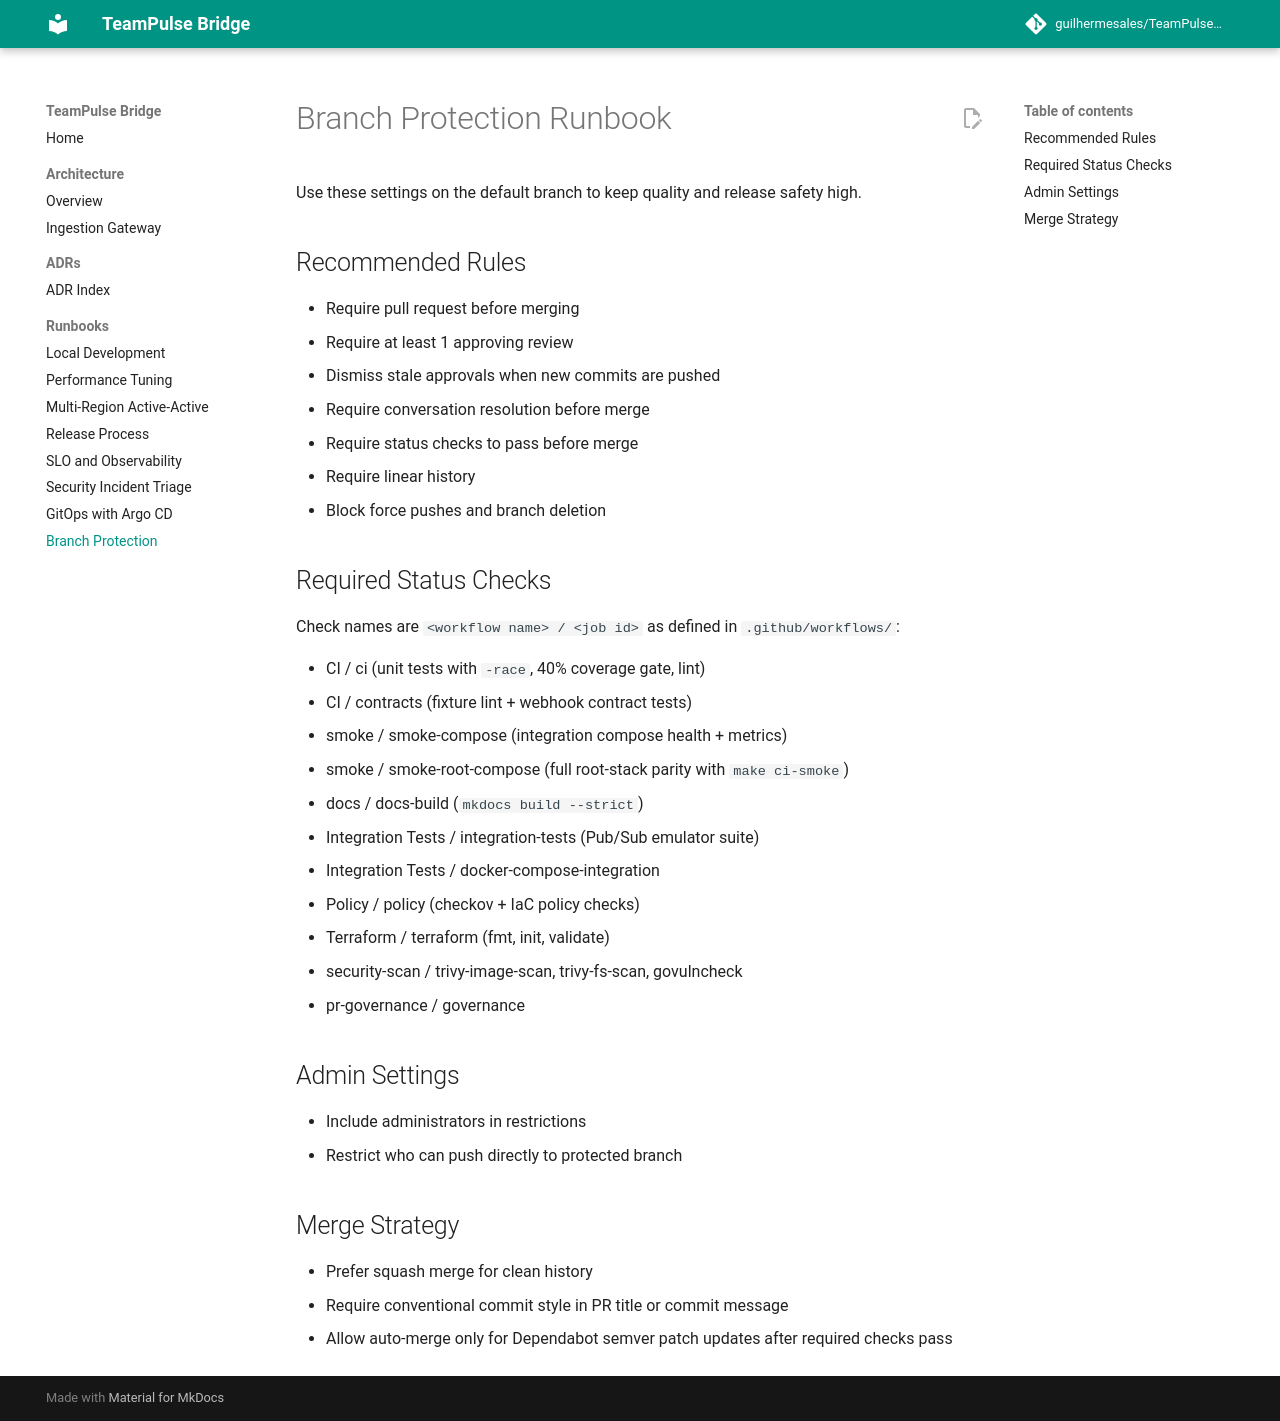

repository: kill74/TeamPulseBridge · page: runbooks/branch-protection/index.html · generator: mkdocs

# Branch Protection Runbook

Use these settings on the default branch to keep quality and release safety high.

## Recommended Rules

- Require pull request before merging
- Require at least 1 approving review
- Dismiss stale approvals when new commits are pushed
- Require conversation resolution before merge
- Require status checks to pass before merge
- Require linear history
- Block force pushes and branch deletion

## Required Status Checks

Check names are `<workflow name> / <job id>` as defined in `.github/workflows/`:

- CI / ci (unit tests with `-race`, 40% coverage gate, lint)
- CI / contracts (fixture lint + webhook contract tests)
- smoke / smoke-compose (integration compose health + metrics)
- smoke / smoke-root-compose (full root-stack parity with `make ci-smoke`)
- docs / docs-build (`mkdocs build --strict`)
- Integration Tests / integration-tests (Pub/Sub emulator suite)
- Integration Tests / docker-compose-integration
- Policy / policy (checkov + IaC policy checks)
- Terraform / terraform (fmt, init, validate)
- security-scan / trivy-image-scan, trivy-fs-scan, govulncheck
- pr-governance / governance

## Admin Settings

- Include administrators in restrictions
- Restrict who can push directly to protected branch

## Merge Strategy

- Prefer squash merge for clean history
- Require conventional commit style in PR title or commit message
- Allow auto-merge only for Dependabot semver patch updates after required checks pass
